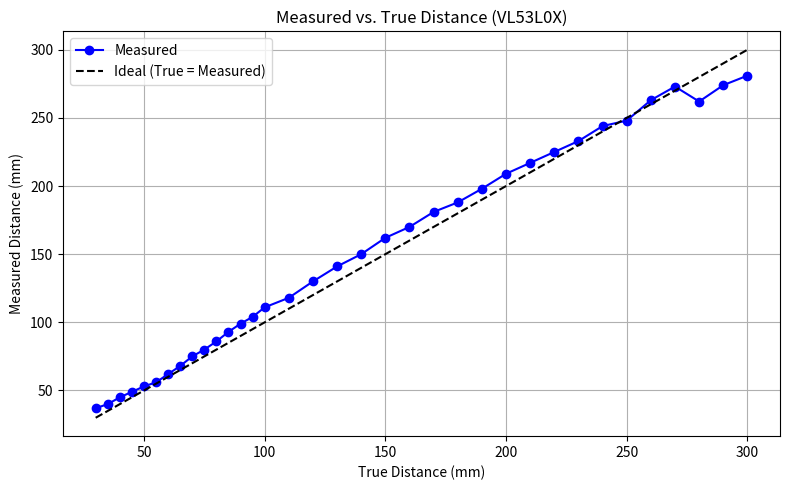

Write the Python code that produced this figure.
import numpy as np
import matplotlib.pyplot as plt

# Provided data
measured = np.array([37, 40, 45, 49, 53, 56, 62, 68, 75, 80, 86, 93, 99, 104, 111, 118,
                     130, 141, 150, 162, 170, 181, 188, 198, 209, 217, 225, 233, 244, 248, 263, 273,
                     262, 274, 281])
true = np.array([30, 35, 40, 45, 50, 55, 60, 65, 70, 75, 80, 85, 90, 95, 100, 110,
                     120, 130, 140, 150, 160, 170, 180, 190, 200, 210, 220, 230, 240, 250, 260, 270,
                     280, 290, 300])

# Plotting
plt.figure(figsize=(8, 5))
plt.plot(true, measured, 'bo-', label='Measured')
plt.plot(true, true, 'k--', label='Ideal (True = Measured)')
plt.xlabel('True Distance (mm)')
plt.ylabel('Measured Distance (mm)')
plt.title('Measured vs. True Distance (VL53L0X)')
plt.legend()
plt.grid(True)
plt.tight_layout()
plt.show()
